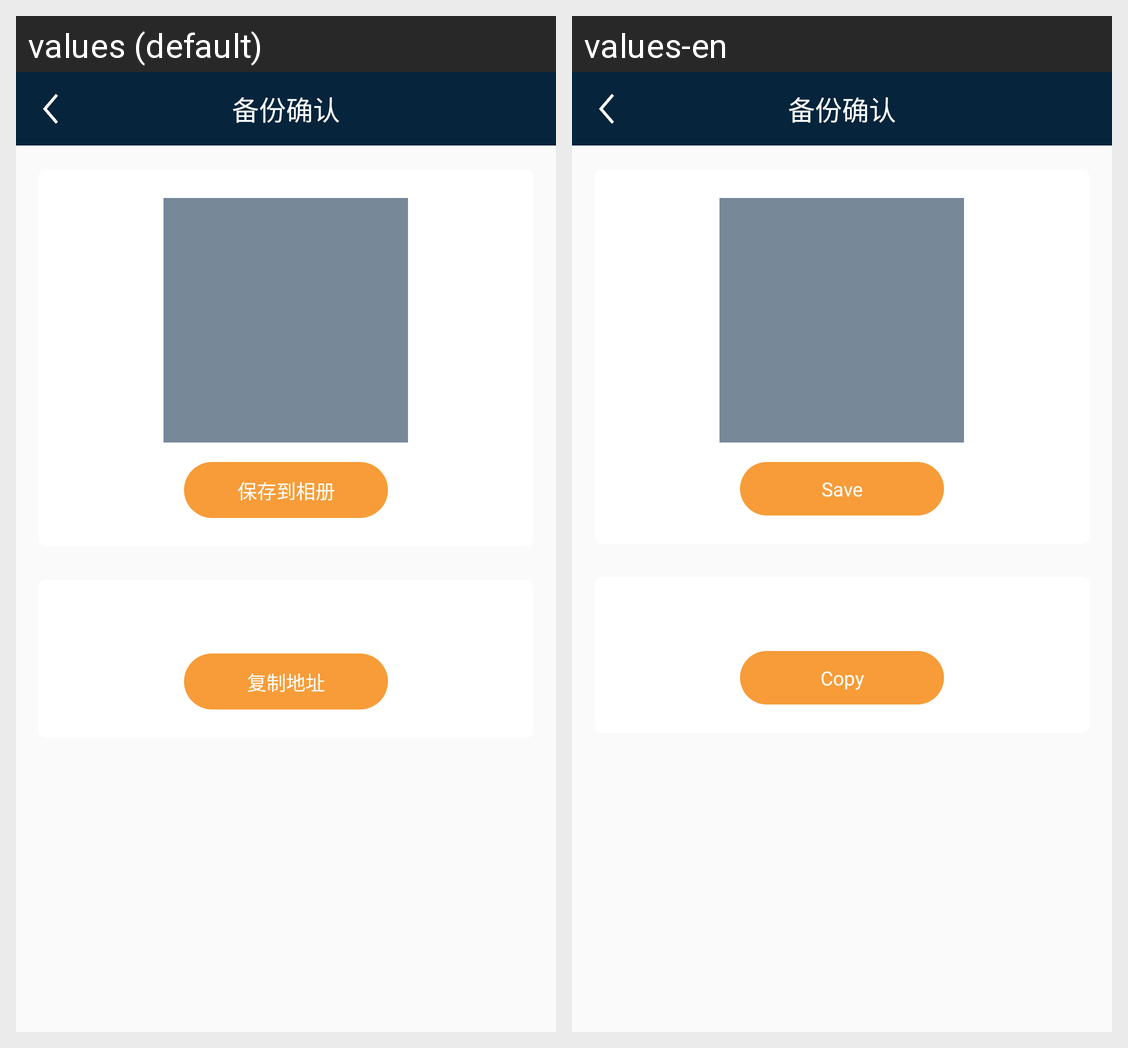

The Android screen above is rendered under two locales of the same app. Produce the string resources it draws, with the default and per-locale values.
Android screen res/layout/activity_wallet_addres.xml rendered under 2 locales, left to right: values (default), values-en. Device: Nexus 5 (rendered at 1080×1920; each locale shown at half size, 540×960, under a caption strip naming it); theme AppTheme.
Strings drawn on this screen, with the default value and each locale's value (text and hints the layout hard-codes, and strings that could not be matched under every locale, appear in the picture but are not listed):

wallet_save_xc_pic
  values: 保存到相册
  values-en: Save

wallet_save_copy_add
  values: 复制地址
  values-en: Copy
